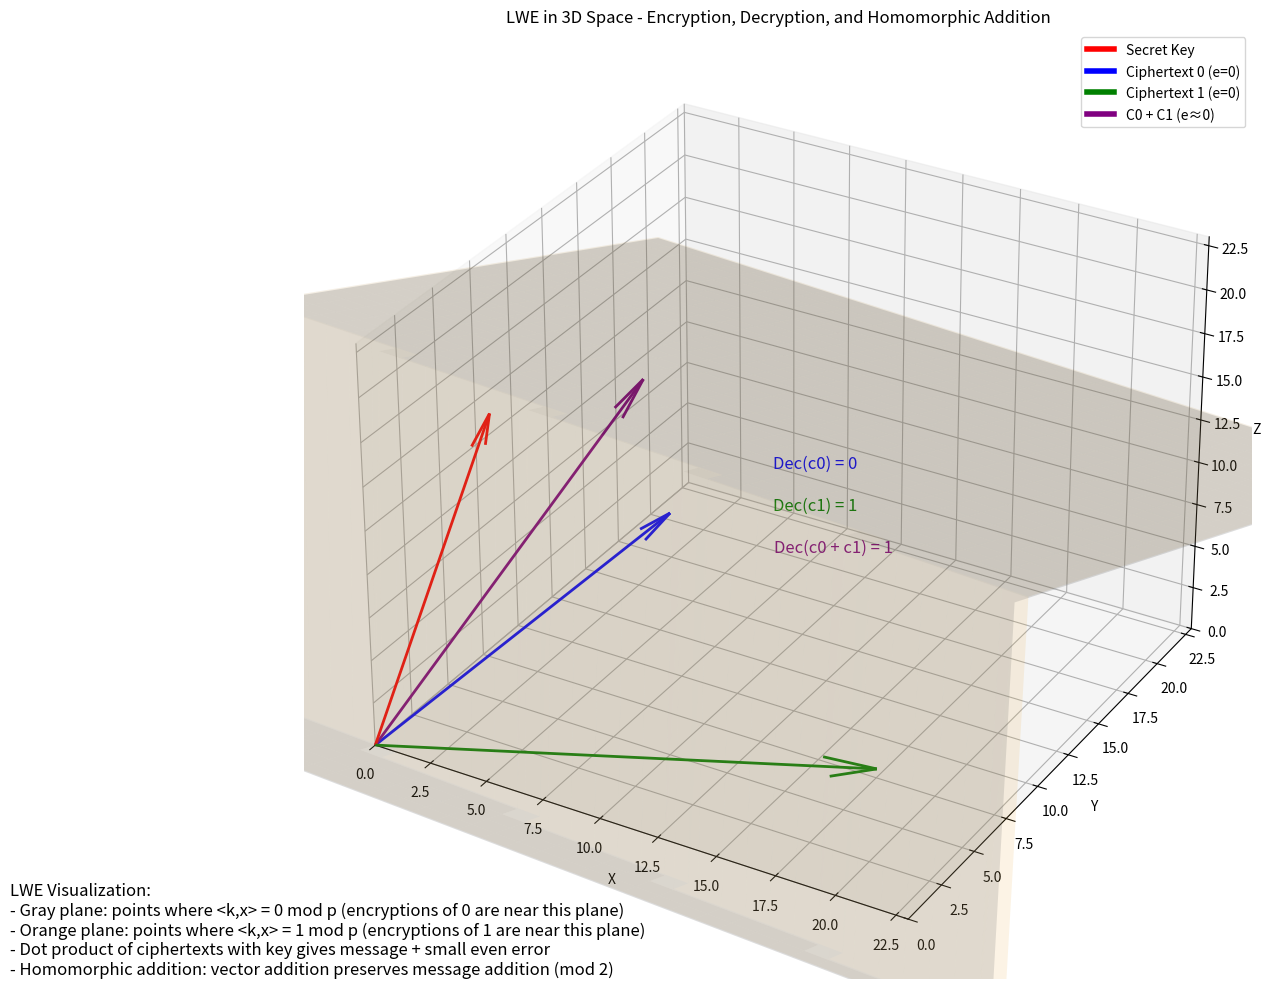

Write Python code to recreate this figure.
import numpy as np
import matplotlib.pyplot as plt
from mpl_toolkits.mplot3d import Axes3D
from matplotlib.patches import FancyArrowPatch
from mpl_toolkits.mplot3d import proj3d
from matplotlib.lines import Line2D

# LWE parameters
n = 3  # 3D for visualization
p = 23  # Small prime for modulus
error_range = 0

# Generate secret key (first element set to 1)
key = np.array([1, 7, 15])  # Simple key for illustration

def encrypt(message, key):
    """Encrypt a bit (0 or 1) using LWE"""
    # Random vector for encryption
    a = np.random.randint(0, p, size=n)
    
    # Small error
    e = np.random.randint(-error_range, error_range + 1)
    
    # Target dot product
    target = (message + 2*e) % p
    
    # Original dot product
    dot = np.dot(a, key) % p
    
    # Adjust first element to get desired dot product
    a[0] = (a[0] + target - dot) % p
    
    return a, e, message

def decrypt(c, key):
    """Decrypt an LWE ciphertext"""
    dot = np.dot(c, key) % p
    # Center the result around 0
    centered = dot if dot <= p//2 else dot - p
    return centered % 2

# Create figure
fig = plt.figure(figsize=(16, 10))
ax = fig.add_subplot(111, projection='3d')

# Generate encryptions
c0, e0, m0 = encrypt(0, key)
c1, e1, m1 = encrypt(1, key)

# Homomorphic addition
c_sum = (c0 + c1) % p
m_sum = decrypt(c_sum, key)
e_sum = (e0 + e1)  # Combined error

# Vectors to plot
vectors = [
    (key, 'red', 'Secret Key'),
    (c0, 'blue', f'Ciphertext 0 (e={e0})'),
    (c1, 'green', f'Ciphertext 1 (e={e1})'),
    (c_sum, 'purple', f'C0 + C1 (e≈{e_sum})')
]

# Origin
origin = np.zeros(3)

# Plot the vectors
# for v, color, label in vectors:
#     arrow = Arrow3D([0, v[0]], [0, v[1]], [0, v[2]], 
#                     mutation_scale=20, lw=3, arrowstyle='-|>', color=color, label=label)
#     ax.add_artist(arrow)

for v, color, label in vectors:
    ax.quiver(0, 0, 0, v[0], v[1], v[2], 
              color=color, label=label, arrow_length_ratio=0.1, linewidths=2)

# Plot a semi-transparent plane representing the key hyperplane
xx, yy = np.meshgrid(range(-5, 30), range(-5, 30))
# For the key plane: k[0]*x + k[1]*y + k[2]*z = 0 => z = -(k[0]*x + k[1]*y)/k[2]
z1 = -(key[0] * xx + key[1] * yy) / key[2]
ax.plot_surface(xx, yy, z1 % p, alpha=0.2, color='gray')

# For message=1 plane: k[0]*x + k[1]*y + k[2]*z = 1 => z = (1 - k[0]*x - k[1]*y)/k[2]
z2 = (1 - key[0] * xx - key[1] * yy) / key[2]
ax.plot_surface(xx, yy, z2 % p, alpha=0.1, color='orange')

# Decorations
ax.set_xlim([0, p])
ax.set_ylim([0, p])
ax.set_zlim([0, p])
ax.set_xlabel('X')
ax.set_ylabel('Y')
ax.set_zlabel('Z')
ax.set_title('LWE in 3D Space - Encryption, Decryption, and Homomorphic Addition')

# Create a custom legend
custom_lines = [Line2D([0], [0], color=v[1], lw=4) for v in vectors]
custom_labels = [label for _, _, label in vectors]
ax.legend(custom_lines, custom_labels, loc='upper right')

# Add text annotations for decryption results
ax.text(p*0.7, p*0.1, p*0.9, f"Dec(c0) = {decrypt(c0, key)}", color='blue', fontsize=12)
ax.text(p*0.7, p*0.1, p*0.8, f"Dec(c1) = {decrypt(c1, key)}", color='green', fontsize=12)
ax.text(p*0.7, p*0.1, p*0.7, f"Dec(c0 + c1) = {m_sum}", color='purple', fontsize=12)

# Add explanatory text
fig.text(0.02, 0.02, 
         "LWE Visualization:\n"
         "- Gray plane: points where <k,x> = 0 mod p (encryptions of 0 are near this plane)\n"
         "- Orange plane: points where <k,x> = 1 mod p (encryptions of 1 are near this plane)\n"
         "- Dot product of ciphertexts with key gives message + small even error\n"
         "- Homomorphic addition: vector addition preserves message addition (mod 2)",
         fontsize=12)

plt.tight_layout()
plt.show()

# Print numerical results for reference
print(f"Key: {key}")
print(f"Ciphertext for 0: {c0}, dot product: {np.dot(c0, key) % p}, decrypts to {decrypt(c0, key)}")
print(f"Ciphertext for 1: {c1}, dot product: {np.dot(c1, key) % p}, decrypts to {decrypt(c1, key)}")
print(f"Sum ciphertext: {c_sum}, dot product: {np.dot(c_sum, key) % p}, decrypts to {m_sum}")